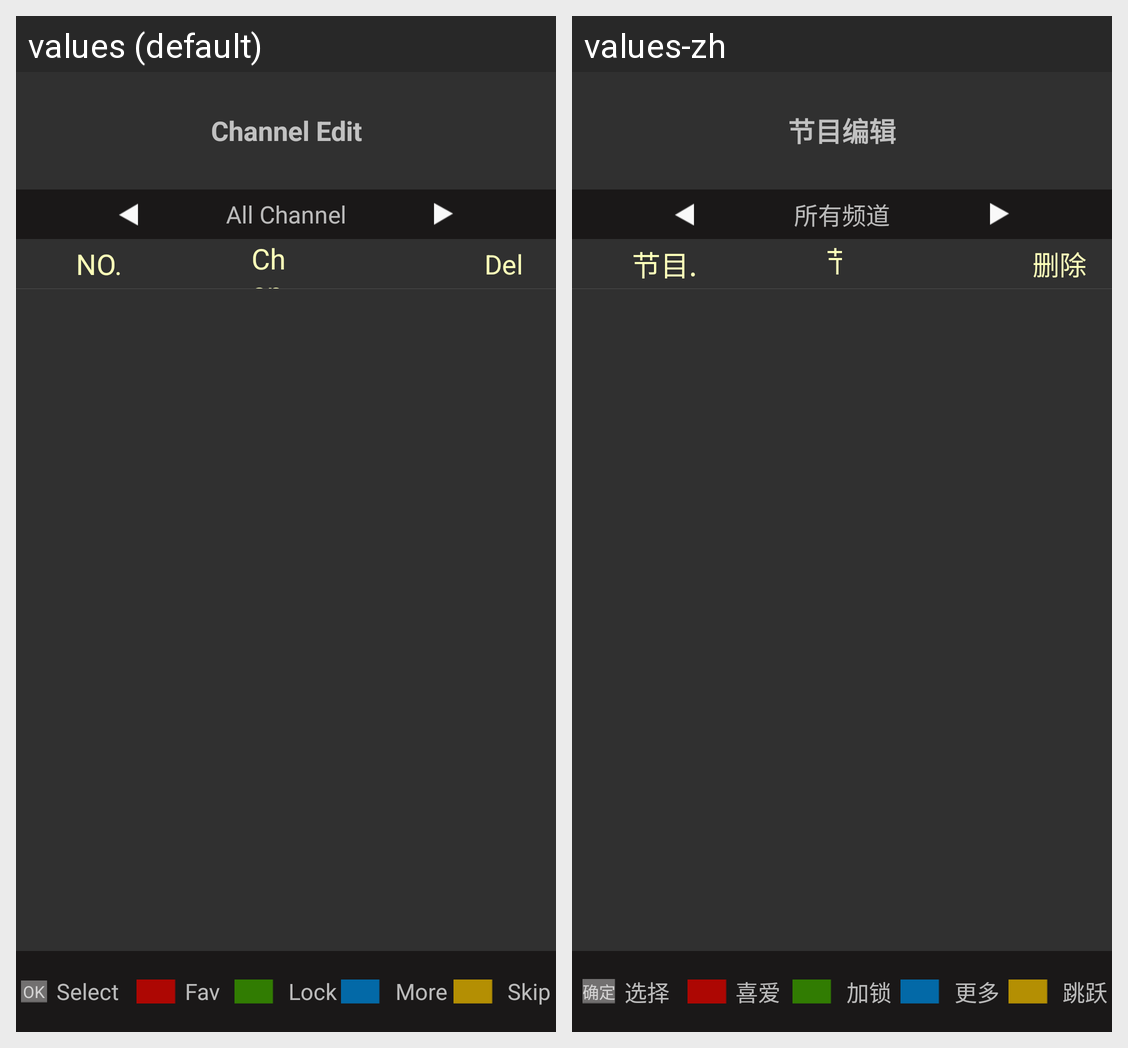

Translations of the strings shown on this Android screen, per locale in the grid:
Android screen res/layout/activity_channel_edit.xml rendered under 2 locales, left to right: values (default), values-zh. Device: Nexus 5 (rendered at 1080×1920; each locale shown at half size, 540×960, under a caption strip naming it); theme Theme.AppCompat.NoActionBar.
Strings drawn on this screen, with the default value and each locale's value (text and hints the layout hard-codes, and strings that could not be matched under every locale, appear in the picture but are not listed):

channel_edit
  values: Channel Edit
  values-zh: 节目编辑

channel_num
  values: NO.
  values-zh: 节目.

channel_name
  values: Channel Name
  values-zh: 节目名

channel_del
  values: Del
  values-zh: 删除

channel_fav
  values: Fav
  values-zh: 喜爱

channel_lock
  values: Lock
  values-zh: 加锁

channel_skip
  values: Skip
  values-zh: 跳跃

ok
  values: OK
  values-zh: 确定

select
  values: Select
  values-zh: 选择

lock
  values: Lock
  values-zh: 加锁

channel_more
  values: More
  values-zh: 更多

skip
  values: Skip
  values-zh: 跳跃

all_channel
  values: All Channel
  values-zh: 所有频道
